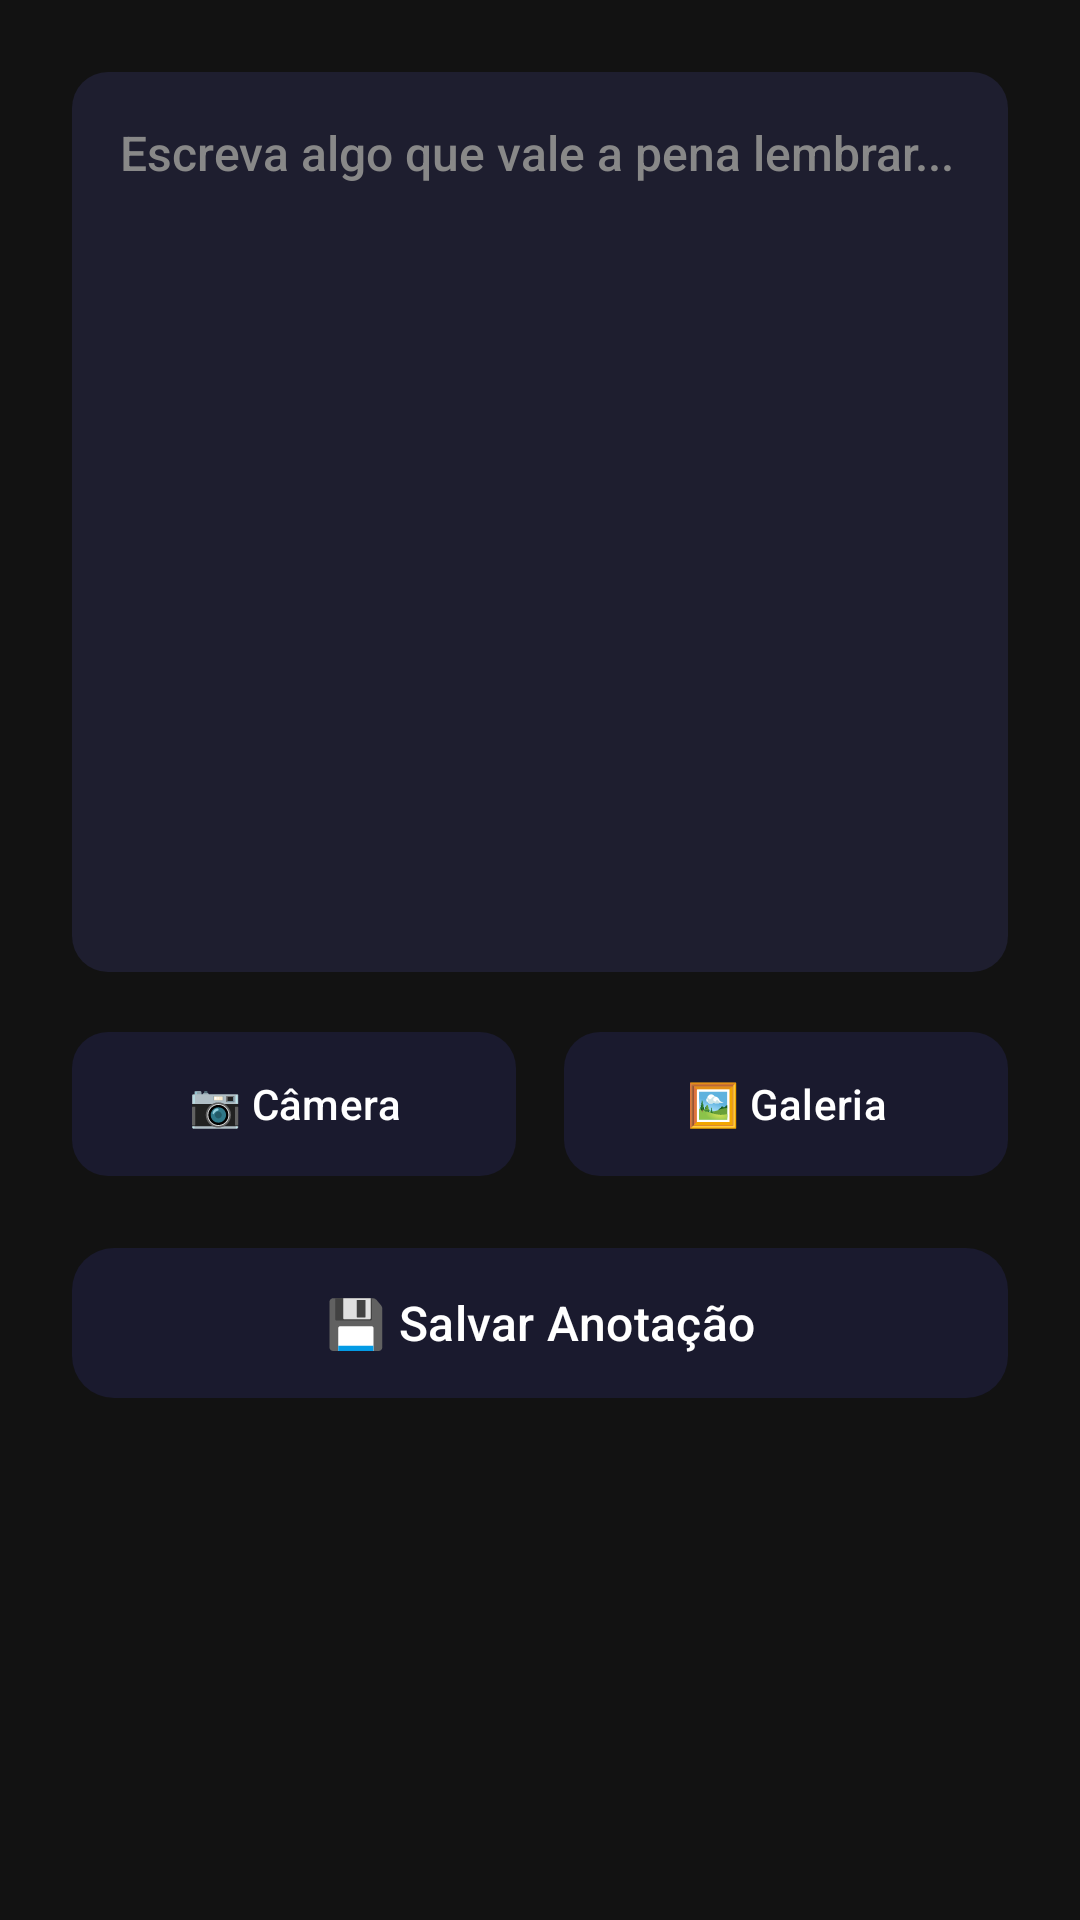

This screen was rendered from an Android layout file. Write that file and the resources it references.
<!-- AndroidManifest.xml: application theme Theme.DigitalRefuge -->
<!-- res/layout/activity_new_entry.xml -->
<?xml version="1.0" encoding="utf-8"?>
<ScrollView xmlns:android="http://schemas.android.com/apk/res/android"
    android:layout_width="match_parent"
    android:layout_height="match_parent"
    android:background="#121212"
    android:padding="24dp">

    <LinearLayout
        android:layout_width="match_parent"
        android:layout_height="wrap_content"
        android:orientation="vertical">

        <EditText
            android:id="@+id/etEntryText"
            android:layout_width="match_parent"
            android:layout_height="300dp"
            android:hint="Escreva algo que vale a pena lembrar..."
            android:gravity="top|start"
            android:background="@drawable/edittext_card"
            android:textColor="#FFFFFF"
            android:textColorHint="#888888"
            android:textSize="16sp"
            android:padding="16dp"
            android:fontFamily="sans-serif-medium" />

        <ImageView
            android:id="@+id/ivPhotoPreview"
            android:layout_width="match_parent"
            android:layout_height="200dp"
            android:layout_marginTop="16dp"
            android:scaleType="centerCrop"
            android:background="@drawable/imageview_rounded"
            android:visibility="gone" />

        <LinearLayout
            android:layout_width="match_parent"
            android:layout_height="wrap_content"
            android:orientation="horizontal"
            android:layout_marginTop="20dp">

            <Button
                android:id="@+id/btnCamera"
                android:layout_width="0dp"
                android:layout_weight="1"
                android:layout_height="48dp"
                android:text="📷 Câmera"
                android:textColor="#FFFFFF"
                android:backgroundTint="#3333AA"
                android:layout_marginEnd="8dp"
                android:background="@drawable/button_primary" />

            <Button
                android:id="@+id/btnGallery"
                android:layout_width="0dp"
                android:layout_weight="1"
                android:layout_height="48dp"
                android:text="🖼️ Galeria"
                android:textColor="#FFFFFF"
                android:backgroundTint="#3366CC"
                android:layout_marginStart="8dp"
                android:background="@drawable/button_primary" />
        </LinearLayout>

        <Button
            android:id="@+id/btnSave"
            android:layout_width="match_parent"
            android:layout_height="50dp"
            android:text="💾 Salvar Anotação"
            android:textColor="#FFFFFF"
            android:textSize="16sp"
            android:layout_marginTop="24dp"
            android:background="@drawable/button_accent" />
    </LinearLayout>
</ScrollView>
<!-- resources referenced by this layout -->
<resources>
  <!-- drawable button_accent (drawable) -->
  <selector xmlns:android="http://schemas.android.com/apk/res/android">
      <item android:state_pressed="true">
          <shape android:shape="rectangle">
              <solid android:color="#26A69A" />
              <corners android:radius="14dp" />
          </shape>
      </item>
      <item>
          <shape android:shape="rectangle">
              <solid android:color="#2BBBAD" />
              <corners android:radius="14dp" />
          </shape>
      </item>
  </selector>
  <!-- drawable button_primary (drawable) -->
  <selector xmlns:android="http://schemas.android.com/apk/res/android">
      <item android:state_pressed="true">
          <shape android:shape="rectangle">
              <solid android:color="#1A2BAF" />
              <corners android:radius="12dp" />
          </shape>
      </item>
      <item>
          <shape android:shape="rectangle">
              <solid android:color="#3333AA" />
              <corners android:radius="12dp" />
          </shape>
      </item>
  </selector>
  <!-- drawable edittext_card (drawable) -->
  <shape xmlns:android="http://schemas.android.com/apk/res/android" android:shape="rectangle">
      <solid android:color="#1E1E2F"/>
      <corners android:radius="12dp" />
      <padding android:left="8dp" android:top="8dp" android:right="8dp" android:bottom="8dp" />
  </shape>
  <!-- drawable imageview_rounded (drawable) -->
  <shape xmlns:android="http://schemas.android.com/apk/res/android">
      <corners android:radius="16dp" />
      <solid android:color="#222" />
  </shape>
  <style name="Theme.DigitalRefuge" parent="Theme.Material3.Dark">
          
              <item name="colorPrimary">@color/navy_blue</item>
          <item name="colorOnPrimary">@color/white</item>
          
      </style>
  <color name="navy_blue">#1A1A2E</color>
  <color name="white">#FFFFFFFF</color>
</resources>
